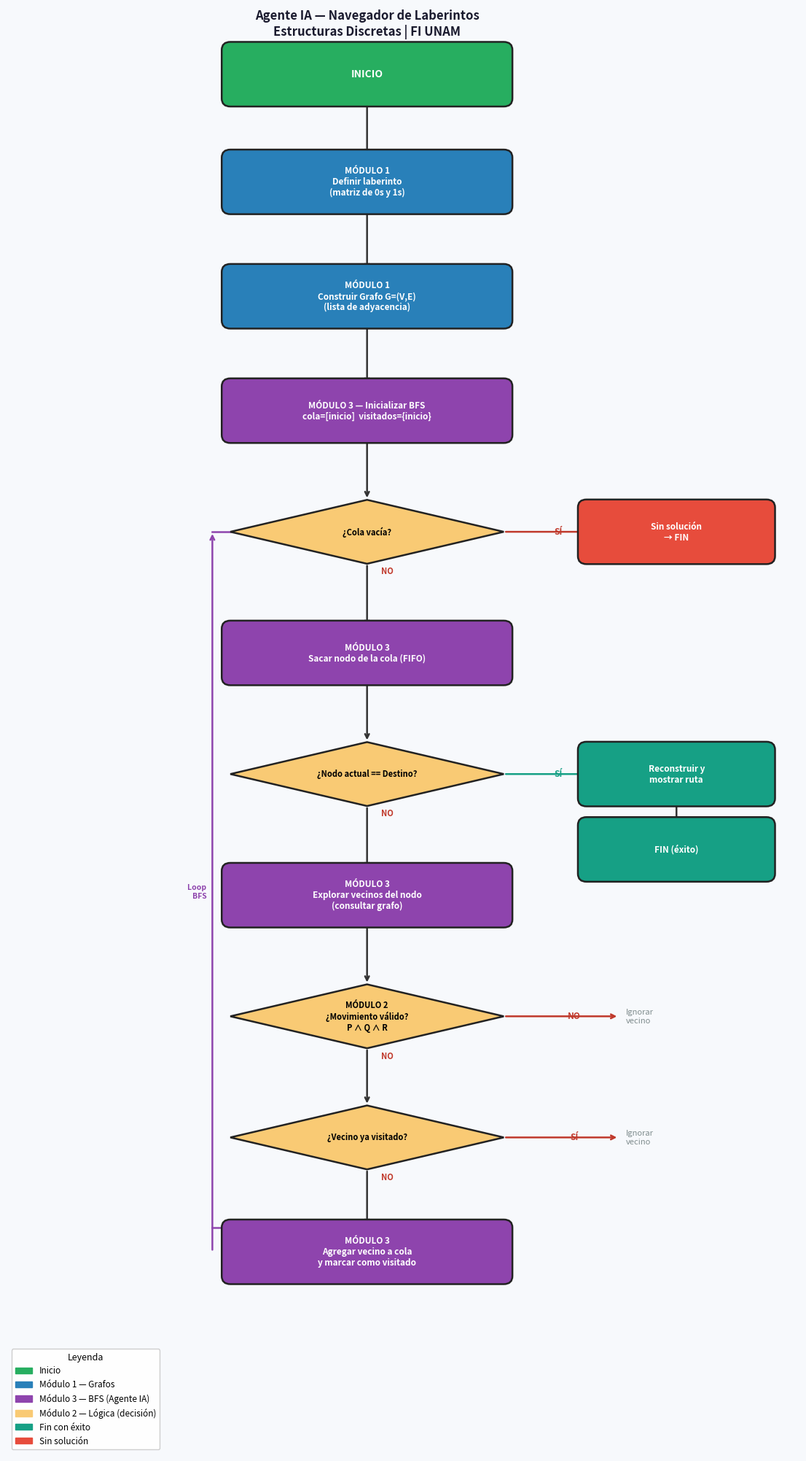

This figure's Python source:
"""
================================================================
PROYECTO FINAL - ESTRUCTURAS DISCRETAS
Facultad de Ingeniería, UNAM

Título: Agente IA Simbólico — Navegador de Laberintos con BFS

Descripción:
  Implementación de una Inteligencia Artificial Clásica/Simbólica que
  resuelve un laberinto representado como una cuadrícula. El sistema se
  divide en tres módulos que corresponden directamente a temas de la
  materia Estructuras Discretas:

    Módulo 1 — Teoría de Grafos:
      Transforma la matriz del laberinto (estructura de datos) en un
      Grafo G = (V, E) usando una lista de adyacencia (diccionario).
      Cada celda libre es un vértice V y cada par de celdas libres
      adyacentes forma una arista E.

    Módulo 2 — Lógica Proposicional:
      Define las reglas que gobiernan al agente mediante proposiciones
      lógicas combinadas con el operador de conjunción (∧).
      Un movimiento es válido sí y sólo sí se cumplen TODAS las
      proposiciones: dentro del rango + no es pared.

    Módulo 3 — Búsqueda BFS (El Agente IA):
      El agente usa Breadth-First Search (BFS), algoritmo de recorrido
      en grafos que garantiza el camino MÁS CORTO usando una Cola FIFO.
      Complejidad: O(V + E).
================================================================

DIAGRAMA DE FLUJO DEL SISTEMA (ASCII):
---------------------------------------

        ┌───────────────────────────┐
        │          INICIO           │
        └─────────────┬─────────────┘
                      │
                      ▼
        ┌───────────────────────────┐
        │       [MÓDULO 1]          │
        │  Definir laberinto como   │
        │  matriz de 0s y 1s        │
        │  (0=camino, 1=pared)      │
        └─────────────┬─────────────┘
                      │
                      ▼
        ┌───────────────────────────┐
        │       [MÓDULO 1]          │
        │  Construir Grafo G=(V,E)  │
        │  Recorrer matriz → dict   │
        │  vecinos de cada celda    │
        └─────────────┬─────────────┘
                      │
                      ▼
        ┌───────────────────────────┐
        │       [MÓDULO 3]          │
        │  Inicializar BFS:         │
        │  cola  = deque([inicio])  │
        │  visitados = {inicio}     │
        └─────────────┬─────────────┘
                      │
           ┌──────────▼──────────┐
           │    ¿Cola vacía?     │ ──SÍ──► "No hay solución" ──► FIN
           └──────────┬──────────┘
                      │ NO
                      ▼
        ┌───────────────────────────┐
        │       [MÓDULO 3]          │
        │  Sacar nodo de la cola    │
        │  (operación FIFO)         │
        └─────────────┬─────────────┘
                      │
           ┌──────────▼──────────┐
           │ ¿Nodo == Destino?   │ ──SÍ──► Reconstruir ruta ──► FIN (éxito)
           └──────────┬──────────┘
                      │ NO
                      ▼
        ┌───────────────────────────┐
        │       [MÓDULO 3]          │
        │  Para cada vecino del     │
        │  nodo actual (del grafo)  │
        └─────────────┬─────────────┘
                      │
           ┌──────────▼──────────┐
           │    [MÓDULO 2]       │
           │ ¿Movimiento válido? │ ──NO──► Ignorar vecino
           │  P ∧ Q ∧ R         │
           └──────────┬──────────┘
                      │ SÍ
           ┌──────────▼──────────┐
           │  ¿Ya fue visitado?  │ ──SÍ──► Ignorar vecino
           └──────────┬──────────┘
                      │ NO
        ┌───────────────────────────┐
        │  Agregar vecino a cola    │
        │  y marcarlo como visitado │
        └─────────────┬─────────────┘
                      │
                      └──────────────► (volver a ¿Cola vacía?)

---------------------------------------
"""

from collections import deque
import matplotlib.pyplot as plt
import matplotlib.patches as mpatches


# ================================================================
# MÓDULO 1: EL GENERADOR DEL MUNDO (GRAFOS)
# ================================================================
#
# Concepto de Estructuras Discretas aplicado:
#
#   GRAFO G = (V, E) donde:
#     V = conjunto de vértices = cada celda libre del laberinto
#     E = conjunto de aristas  = pares de celdas libres adyacentes
#
#   Representación elegida: LISTA DE ADYACENCIA (diccionario Python)
#     - Clave: tupla (fila, columna) → identifica el vértice
#     - Valor: lista de [(vecino, nombre_movimiento), ...]
#
#   Esta representación es eficiente para grafos dispersos (O(V+E) espacio),
#   lo que es típico en laberintos donde cada nodo tiene máximo 4 vecinos.
#
#   El grafo resultante es NO DIRIGIDO y SIN PESOS (las aristas no tienen
#   costo diferente, lo que hace a BFS óptimo para encontrar el camino más corto).

LABERINTO = [
    #  0  1  2  3  4  5  6   ← columnas
    [  0, 0, 1, 0, 0, 0, 0 ],  # fila 0
    [  1, 0, 1, 0, 1, 1, 0 ],  # fila 1
    [  0, 0, 0, 0, 0, 1, 0 ],  # fila 2
    [  0, 1, 1, 1, 0, 1, 0 ],  # fila 3
    [  0, 0, 0, 1, 0, 0, 0 ],  # fila 4
    [  1, 1, 0, 1, 1, 0, 1 ],  # fila 5
    [  0, 0, 0, 0, 0, 0, 0 ],  # fila 6
]
# 0 = camino libre  |  1 = pared

INICIO = (0, 0)   # vértice origen
FIN    = (6, 6)   # vértice destino

FILAS    = len(LABERINTO)
COLUMNAS = len(LABERINTO[0])

# Los 4 movimientos posibles: (Δfila, Δcol, nombre)
DIRECCIONES = [
    (-1,  0, "Arriba"),
    ( 1,  0, "Abajo"),
    ( 0, -1, "Izquierda"),
    ( 0,  1, "Derecha"),
]


def construir_grafo(laberinto):
    """
    Módulo 1 — Transforma la matriz en un grafo de adyacencia.

    Recorre cada celda libre y conecta con sus vecinas libres
    mediante el motor de reglas (Módulo 2).

    Retorna:
        grafo (dict): { (fila,col): [((fila2,col2), "movimiento"), ...] }
    """
    grafo = {}

    for fila in range(FILAS):
        for col in range(COLUMNAS):
            if laberinto[fila][col] == 0:          # solo celdas libres son vértices
                nodo = (fila, col)
                grafo[nodo] = []

                for df, dc, nombre in DIRECCIONES:
                    nf = fila + df
                    nc = col  + dc
                    if movimiento_valido(laberinto, nf, nc):   # Módulo 2
                        grafo[nodo].append(((nf, nc), nombre))

    return grafo


# ================================================================
# MÓDULO 2: EL MOTOR DE REGLAS (LÓGICA PROPOSICIONAL)
# ================================================================
#
# Concepto de Estructuras Discretas aplicado:
#
#   Se definen tres PROPOSICIONES ATÓMICAS sobre el estado del mundo:
#
#     P: "La nueva fila está dentro del rango válido [0, FILAS)"
#        → P = (0 ≤ nueva_fila < FILAS)
#
#     Q: "La nueva columna está dentro del rango válido [0, COLUMNAS)"
#        → Q = (0 ≤ nueva_col < COLUMNAS)
#
#     R: "La celda en (nueva_fila, nueva_col) no es una pared"
#        → R = (laberinto[nueva_fila][nueva_col] == 0)
#
#   La PROPOSICIÓN COMPUESTA que determina si el movimiento es válido es:
#
#       Válido(P, Q, R)  ≡  P  ∧  Q  ∧  R
#
#   Tabla de verdad parcial (el operador ∧ requiere TODOS verdaderos):
#     P=V, Q=V, R=V  →  Válido = VERDADERO   ← único caso que permite el movimiento
#     P=F, Q=V, R=V  →  Válido = FALSO       ← fuera del laberinto (fila)
#     P=V, Q=F, R=V  →  Válido = FALSO       ← fuera del laberinto (col)
#     P=V, Q=V, R=F  →  Válido = FALSO       ← es una pared
#
#   La evaluación usa CORTOCIRCUITO: si P es False, no se evalúa Q ni R
#   (optimización lógica equivalente a la conjunción).

def movimiento_valido(laberinto, fila, col):
    """
    Módulo 2 — Evalúa la proposición compuesta P ∧ Q ∧ R.

    Retorna:
        bool: True si el movimiento satisface las tres proposiciones.
    """
    P = 0 <= fila < FILAS           # proposición P: fila dentro del rango
    Q = 0 <= col  < COLUMNAS        # proposición Q: columna dentro del rango
    R = P and Q and (laberinto[fila][col] == 0)   # proposición R: no es pared

    return P and Q and R            # conjunción: P ∧ Q ∧ R


# ================================================================
# MÓDULO 3: EL AGENTE — BÚSQUEDA BFS (LA IA)
# ================================================================
#
# Concepto de Estructuras Discretas aplicado:
#
#   BFS (Breadth-First Search) es un algoritmo de RECORRIDO DE GRAFOS
#   que explora el grafo nivel por nivel (por "capas" de distancia).
#
#   Estructura de datos central: COLA (Queue) — tipo FIFO
#     First In, First Out garantiza que los nodos más cercanos al origen
#     se procesen antes, asegurando que el PRIMER camino encontrado
#     al destino sea el CAMINO MÁS CORTO (en número de aristas).
#
#   Algoritmo BFS formal:
#     1. Encolar nodo_inicio con ruta vacía []
#     2. Mientras la cola no esté vacía:
#        a. Desencolar nodo_actual y su ruta
#        b. Si nodo_actual == destino → ÉXITO, retornar ruta
#        c. Para cada vecino de nodo_actual en el grafo:
#           - Si vecino no fue visitado:
#             * Marcarlo como visitado
#             * Encolar vecino con ruta extendida
#     3. Si la cola se vació → no existe camino
#
#   Complejidad temporal:  O(V + E)
#   Complejidad espacial:  O(V)       ← el conjunto "visitados"

def bfs(grafo, inicio, fin):
    """
    Módulo 3 — El Agente IA usa BFS para encontrar el camino más corto.

    Args:
        grafo  (dict): Grafo de adyacencia construido por el Módulo 1.
        inicio (tuple): Nodo origen (fila, col).
        fin    (tuple): Nodo destino (fila, col).

    Retorna:
        list: Secuencia de movimientos ["Derecha", "Abajo", ...], o
        None: si no existe ningún camino del inicio al destino.
    """
    # Cola BFS: cada elemento es (nodo_actual, lista_de_movimientos_hasta_aquí)
    cola = deque()
    cola.append((inicio, []))

    # Conjunto de nodos ya procesados (evita ciclos y reprocesamiento)
    visitados = set()
    visitados.add(inicio)

    while cola:                                   # mientras haya nodos por explorar
        nodo_actual, ruta_actual = cola.popleft() # FIFO: sacar el más antiguo

        if nodo_actual == fin:                    # ¡destino alcanzado!
            return ruta_actual

        for vecino, movimiento in grafo.get(nodo_actual, []):
            if vecino not in visitados:           # Módulo 2 ya filtró paredes en el grafo
                visitados.add(vecino)
                cola.append((vecino, ruta_actual + [movimiento]))

    return None   # la cola se vació sin encontrar el destino


# ================================================================
# VISUALIZACIÓN: DIAGRAMA DE FLUJO EN PNG
# ================================================================

def _caja(ax, x, y, w, h, texto, color_fondo, color_texto='white', fs=8.5):
    rect = mpatches.FancyBboxPatch(
        (x - w / 2, y - h / 2), w, h,
        boxstyle="round,pad=0.12",
        facecolor=color_fondo, edgecolor='#222222', linewidth=1.8,
        zorder=3
    )
    ax.add_patch(rect)
    ax.text(x, y, texto, ha='center', va='center', fontsize=fs,
            color=color_texto, fontweight='bold', multialignment='center', zorder=4)


def _diamante(ax, x, y, w, h, texto, color_fondo='#F5A623', fs=8):
    hx, hy = w / 2, h / 2
    poly = plt.Polygon(
        [(x, y + hy), (x + hx, y), (x, y - hy), (x - hx, y)],
        closed=True, facecolor=color_fondo, edgecolor='#222222', linewidth=1.8, zorder=3
    )
    ax.add_patch(poly)
    ax.text(x, y, texto, ha='center', va='center', fontsize=fs,
            fontweight='bold', multialignment='center', zorder=4)


def _flecha(ax, x1, y1, x2, y2, label='', lcolor='#333333', lside='right'):
    ax.annotate('',
                xy=(x2, y2), xytext=(x1, y1),
                arrowprops=dict(arrowstyle='->', color=lcolor, lw=1.8),
                zorder=2)
    if label:
        mx = (x1 + x2) / 2 + (0.18 if lside == 'right' else -0.18)
        my = (y1 + y2) / 2
        ax.text(mx, my, label, fontsize=8.5, color=lcolor, fontweight='bold',
                ha='center', va='center', zorder=5)


def generar_diagrama_png(ruta_salida='diagrama_flujo.png'):
    """Genera y guarda el diagrama de flujo del sistema como imagen PNG."""

    fig, ax = plt.subplots(figsize=(11, 20))
    ax.set_xlim(0, 11)
    ax.set_ylim(-0.5, 21)
    ax.axis('off')
    fig.patch.set_facecolor('#F7F9FC')
    ax.set_facecolor('#F7F9FC')

    # Paleta de colores por módulo
    C_INICIO  = '#27AE60'   # verde
    C_MOD1    = '#2980B9'   # azul
    C_MOD2    = '#E67E22'   # naranja
    C_MOD3    = '#8E44AD'   # morado
    C_ERROR   = '#E74C3C'   # rojo
    C_EXITO   = '#16A085'   # verde oscuro
    C_DIAM    = '#F9CA74'   # amarillo claro (diamantes)

    CX = 5.0   # eje X del flujo principal
    W  = 3.8   # ancho cajas
    BH = 0.72  # alto cajas rectangulares
    DH = 0.95  # alto diamantes (mitad = 0.475)
    DW = W     # ancho diamantes

    # Posiciones Y (de arriba hacia abajo)
    Y = {
        'inicio':     20.0,
        'lab':        18.4,
        'grafo':      16.7,
        'bfs_init':   15.0,
        'cola':       13.2,
        'sacar':      11.4,
        'destino':     9.6,
        'vecinos':     7.8,
        'valido':      6.0,
        'visitado':    4.2,
        'agregar':     2.5,
    }

    # ── BLOQUES FLUJO PRINCIPAL ──────────────────────────────────
    _caja(ax, CX, Y['inicio'],   W, BH, "INICIO",                      C_INICIO,  fs=10)
    _caja(ax, CX, Y['lab'],      W, BH, "MÓDULO 1\nDefinir laberinto\n(matriz de 0s y 1s)", C_MOD1)
    _caja(ax, CX, Y['grafo'],    W, BH, "MÓDULO 1\nConstruir Grafo G=(V,E)\n(lista de adyacencia)", C_MOD1)
    _caja(ax, CX, Y['bfs_init'], W, BH, "MÓDULO 3 — Inicializar BFS\ncola=[inicio]  visitados={inicio}", C_MOD3)
    _diamante(ax, CX, Y['cola'],     DW, DH, "¿Cola vacía?",           C_DIAM)
    _caja(ax, CX, Y['sacar'],    W, BH, "MÓDULO 3\nSacar nodo de la cola (FIFO)", C_MOD3)
    _diamante(ax, CX, Y['destino'],  DW, DH, "¿Nodo actual == Destino?", C_DIAM)
    _caja(ax, CX, Y['vecinos'],  W, BH, "MÓDULO 3\nExplorar vecinos del nodo\n(consultar grafo)", C_MOD3)
    _diamante(ax, CX, Y['valido'],   DW, DH, "MÓDULO 2\n¿Movimiento válido?\nP ∧ Q ∧ R", C_DIAM)
    _diamante(ax, CX, Y['visitado'], DW, DH, "¿Vecino ya visitado?",   C_DIAM)
    _caja(ax, CX, Y['agregar'],  W, BH, "MÓDULO 3\nAgregar vecino a cola\ny marcar como visitado", C_MOD3)

    # ── BLOQUES LATERALES ────────────────────────────────────────
    XR = 9.3   # X columna derecha
    WR = 2.5   # ancho bloques laterales

    _caja(ax, XR, Y['cola'],     WR, BH, "Sin solución\n→ FIN", C_ERROR)
    _caja(ax, XR, Y['destino'],  WR, BH, "Reconstruir y\nmostrar ruta", C_EXITO)
    _caja(ax, XR, Y['destino'] - BH - 0.4, WR, BH, "FIN (éxito)", C_EXITO)

    # ── FLECHAS FLUJO PRINCIPAL (↓) ──────────────────────────────
    secuencia = [
        ('inicio', BH/2,  'lab',      BH/2),
        ('lab',    BH/2,  'grafo',    BH/2),
        ('grafo',  BH/2,  'bfs_init', BH/2),
        ('bfs_init',BH/2, 'cola',     DH/2),
        ('cola',   DH/2,  'sacar',    BH/2),
        ('sacar',  BH/2,  'destino',  DH/2),
        ('destino',DH/2,  'vecinos',  BH/2),
        ('vecinos',BH/2,  'valido',   DH/2),
        ('valido', DH/2,  'visitado', DH/2),
        ('visitado',DH/2, 'agregar',  BH/2),
    ]
    for k1, off1, k2, off2 in secuencia:
        _flecha(ax, CX, Y[k1] - off1, CX, Y[k2] + off2)

    # Etiquetas NO en diamantes del flujo descendente
    for key in ('cola', 'destino', 'valido', 'visitado'):
        ax.text(CX + 0.2, Y[key] - DH/2 - 0.15, 'NO', fontsize=8,
                color='#C0392B', fontweight='bold')

    # ── FLECHAS LATERALES (→ SÍ) ─────────────────────────────────
    # ¿Cola vacía? SÍ → Sin solución
    _flecha(ax, CX + DW/2, Y['cola'], XR - WR/2, Y['cola'], 'SÍ', '#C0392B')

    # ¿Es destino? SÍ → Mostrar ruta
    _flecha(ax, CX + DW/2, Y['destino'], XR - WR/2, Y['destino'], 'SÍ', '#16A085')
    _flecha(ax, XR, Y['destino'] - BH/2, XR, Y['destino'] - BH - 0.4 + BH/2)

    # ¿Movimiento válido? NO → Ignorar
    _flecha(ax, CX + DW/2, Y['valido'], 8.5, Y['valido'], 'NO', '#C0392B')
    ax.text(8.6, Y['valido'], "Ignorar\nvecino", fontsize=8, color='#7F8C8D',
            va='center', fontstyle='italic')

    # ¿Ya visitado? SÍ → Ignorar
    _flecha(ax, CX + DW/2, Y['visitado'], 8.5, Y['visitado'], 'SÍ', '#C0392B')
    ax.text(8.6, Y['visitado'], "Ignorar\nvecino", fontsize=8, color='#7F8C8D',
            va='center', fontstyle='italic')

    # ── FLECHA DE RETORNO (loop BFS) ─────────────────────────────
    lx = CX - DW/2 - 0.25   # columna izquierda del loop
    # Línea vertical desde "agregar" hasta el nivel de "¿Cola vacía?"
    ax.annotate('',
                xy=(lx, Y['cola']),
                xytext=(lx, Y['agregar']),
                arrowprops=dict(arrowstyle='->', color='#8E44AD', lw=1.8), zorder=2)
    # Segmentos horizontales de conexión
    ax.plot([CX - W/2, lx], [Y['agregar'] + BH/2, Y['agregar'] + BH/2],
            color='#8E44AD', lw=1.8, zorder=2)
    ax.plot([lx, CX - DW/2], [Y['cola'], Y['cola']],
            color='#8E44AD', lw=1.8, zorder=2)
    ax.text(lx - 0.08, (Y['agregar'] + Y['cola']) / 2, "Loop\nBFS",
            fontsize=7.5, color='#8E44AD', ha='right', va='center',
            fontstyle='italic', fontweight='bold')

    # ── LEYENDA ───────────────────────────────────────────────────
    leyenda = [
        mpatches.Patch(color=C_INICIO, label='Inicio'),
        mpatches.Patch(color=C_MOD1,   label='Módulo 1 — Grafos'),
        mpatches.Patch(color=C_MOD3,   label='Módulo 3 — BFS (Agente IA)'),
        mpatches.Patch(color=C_DIAM,   label='Módulo 2 — Lógica (decisión)'),
        mpatches.Patch(color=C_EXITO,  label='Fin con éxito'),
        mpatches.Patch(color=C_ERROR,  label='Sin solución'),
    ]
    ax.legend(handles=leyenda, loc='lower left', fontsize=8.5,
              framealpha=0.95, bbox_to_anchor=(0.0, 0.0), title='Leyenda',
              title_fontsize=9)

    # ── TÍTULO ────────────────────────────────────────────────────
    ax.text(CX, 20.75,
            "Agente IA — Navegador de Laberintos\nEstructuras Discretas | FI UNAM",
            ha='center', va='center', fontsize=12, fontweight='bold', color='#1A1A2E')

    plt.tight_layout(pad=0.5)
    plt.savefig(ruta_salida, dpi=160, bbox_inches='tight',
                facecolor=fig.get_facecolor())
    plt.close()
    print(f"  Diagrama guardado: '{ruta_salida}'")


# ================================================================
# UTILIDADES DE IMPRESIÓN
# ================================================================

def imprimir_laberinto(laberinto, ruta_celdas=None):
    """Imprime el laberinto en consola, marcando el camino encontrado."""
    ruta_set = set(ruta_celdas) if ruta_celdas else set()
    print("\n  Laberinto  (# = pared | * = camino | I = inicio | F = fin)\n")
    for r, fila in enumerate(laberinto):
        linea = "    "
        for c, celda in enumerate(fila):
            pos = (r, c)
            if   pos == INICIO:        linea += 'I '
            elif pos == FIN:           linea += 'F '
            elif pos in ruta_set:      linea += '* '
            elif celda == 1:           linea += '# '
            else:                      linea += '  '
        print(linea)
    print()


# ================================================================
# PROGRAMA PRINCIPAL
# ================================================================

def main():
    sep = "=" * 58
    print(sep)
    print("  AGENTE IA — NAVEGADOR DE LABERINTOS")
    print("  Estructuras Discretas | FI UNAM")
    print(sep)

    # MÓDULO 1: construir el grafo
    print("\n[MÓDULO 1] Construyendo grafo del laberinto...")
    grafo = construir_grafo(LABERINTO)
    print(f"  Grafo listo: {len(grafo)} nodos (celdas libres)")
    print(f"  Inicio: {INICIO}   Destino: {FIN}")
    imprimir_laberinto(LABERINTO)

    # MÓDULO 3: ejecutar BFS
    print("[MÓDULO 3] Ejecutando BFS (búsqueda en anchura)...")
    ruta = bfs(grafo, INICIO, FIN)

    if ruta is None:
        print("\n  No existe camino del inicio al destino.\n")
    else:
        print(f"\n  Camino encontrado en {len(ruta)} pasos:")
        print(f"  {' -> '.join(ruta)}\n")

        # Reconstruir celdas del camino para visualización
        ruta_celdas = [INICIO]
        dr = {"Arriba": (-1, 0), "Abajo": (1, 0), "Izquierda": (0, -1), "Derecha": (0, 1)}
        r, c = INICIO
        for mov in ruta:
            df, dc = dr[mov]
            r += df
            c += dc
            ruta_celdas.append((r, c))

        imprimir_laberinto(LABERINTO, ruta_celdas)

    # Generar diagrama PNG
    print("[VISUAL] Generando diagrama de flujo...")
    generar_diagrama_png()

    print(sep)
    print("  Listo.")
    print(sep)


if __name__ == "__main__":
    main()
